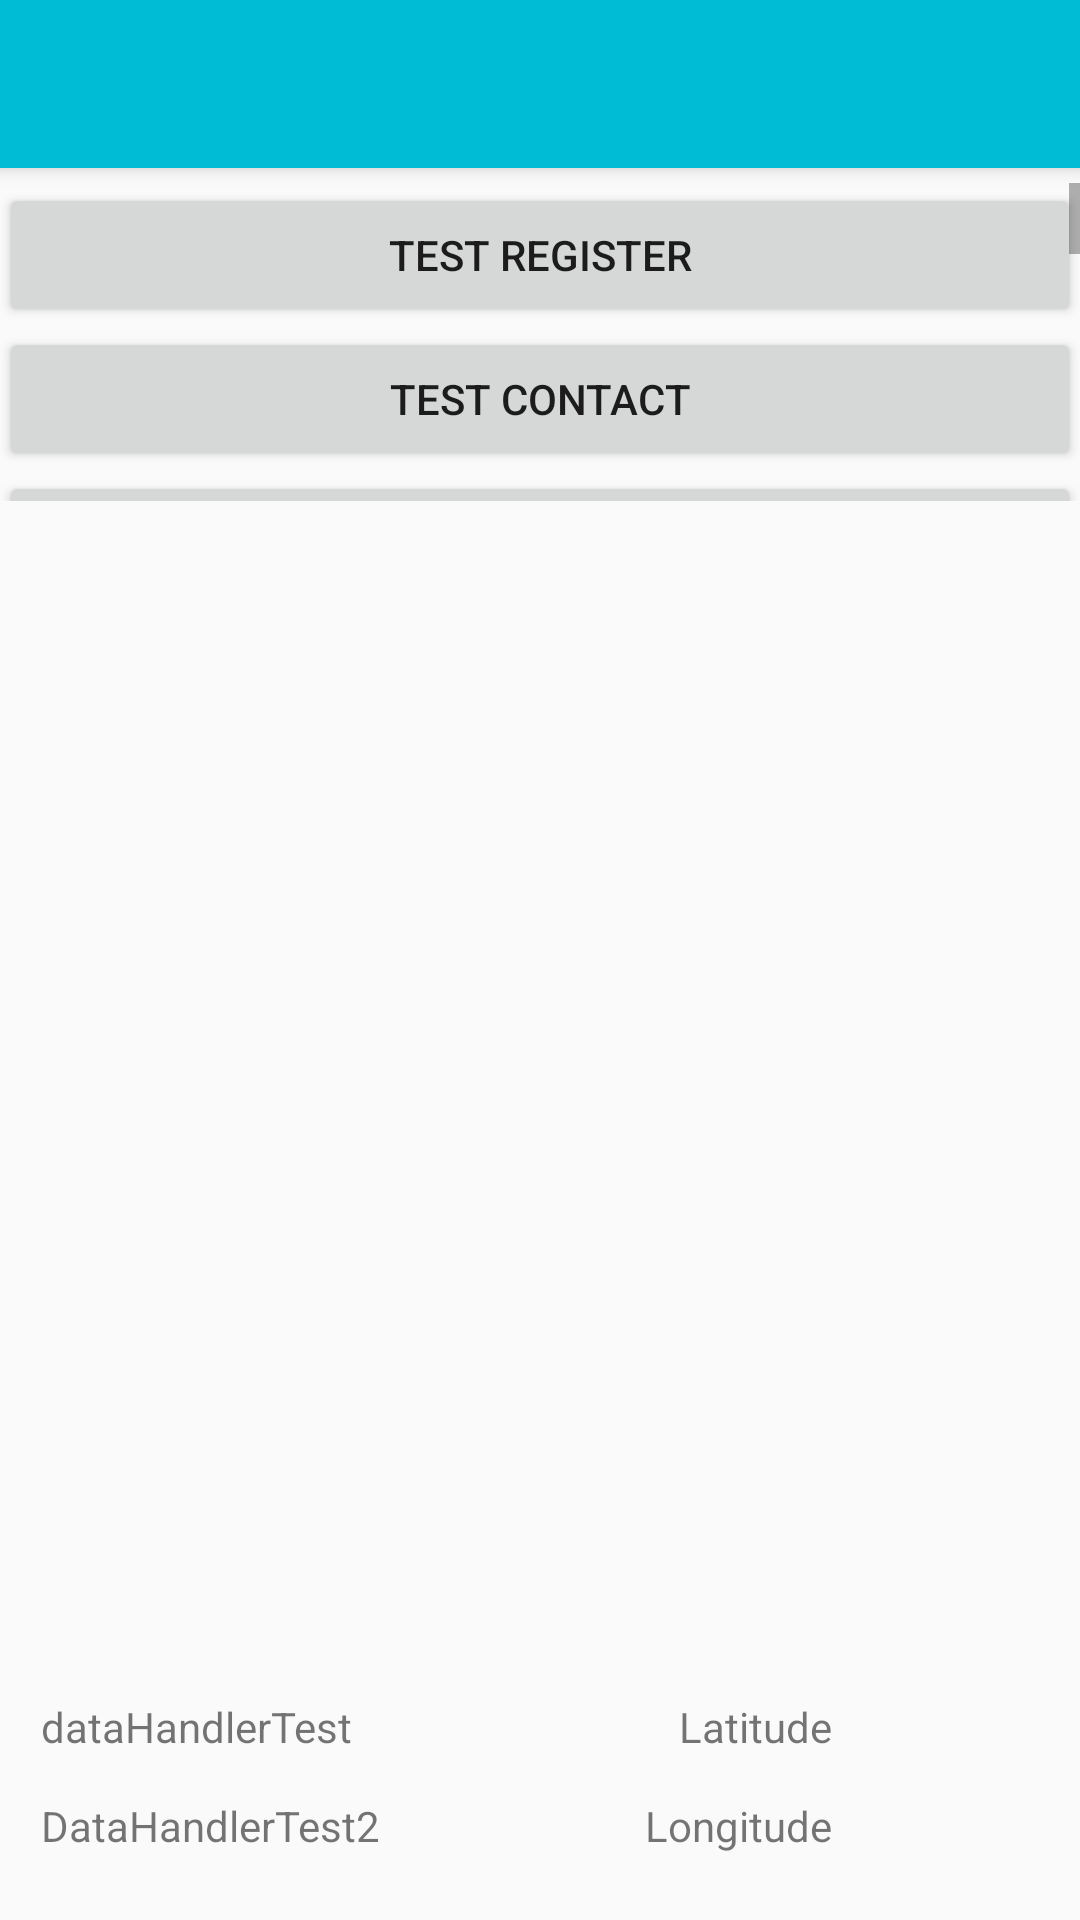

Write the Android layout XML for this screen, with the resource values it uses.
<!-- AndroidManifest.xml: application theme AppTheme -->
<!-- res/layout/activity_dev_mode.xml -->
<?xml version="1.0" encoding="utf-8"?>
<RelativeLayout xmlns:android="http://schemas.android.com/apk/res/android"
    xmlns:tools="http://schemas.android.com/tools"
    xmlns:app="http://schemas.android.com/apk/res-auto"
    android:id="@+id/activity_dev_mode"
    android:layout_width="match_parent"
    android:layout_height="match_parent"
    android:paddingBottom="@dimen/activity_vertical_margin"
    android:paddingLeft="@dimen/activity_horizontal_margin"
    android:paddingRight="@dimen/activity_horizontal_margin"
    android:paddingTop="@dimen/activity_vertical_margin"
    tools:context="group4.programmingproject1.DevModeActivity">

    <android.support.v7.widget.Toolbar
        android:id="@+id/app_toolbar"
        android:layout_width="match_parent"
        android:layout_height="?attr/actionBarSize"
        android:background="?attr/colorPrimary"
        android:elevation="4dp"
        android:theme="@style/ThemeOverlay.AppCompat.ActionBar"
        app:popupTheme="@style/ThemeOverlay.AppCompat.Light"/>
    <ScrollView
        android:layout_width="match_parent"
        android:layout_height="106dp"
        android:id="@+id/buttonScroller"
        android:layout_below="@+id/app_toolbar"
        android:layout_alignParentStart="true"
        android:layout_marginTop="5dp">
        <LinearLayout
            android:layout_width="match_parent"
            android:layout_height="wrap_content"
            android:orientation="vertical">

            <Button
                android:text="Test register"
                android:layout_width="match_parent"
                android:layout_height="wrap_content"
                android:id="@+id/testregisterButton" />
            <Button
                android:text="Test Contact"
                android:layout_width="match_parent"
                android:layout_height="wrap_content"
                android:id="@+id/testContactButton" />

            <Button
                android:text="Clear"
                android:layout_width="match_parent"
                android:layout_height="377dp"
                android:id="@+id/clearTextButton" />
        </LinearLayout>
    </ScrollView>

    <ScrollView
        android:layout_width="match_parent"
        android:layout_height="wrap_content"
        android:id="@+id/text_scroller"
        android:layout_alignParentEnd="true"
        android:layout_marginEnd="13dp">

        <LinearLayout
            android:layout_width="match_parent"
            android:layout_height="match_parent"
            android:orientation="vertical" >

            <TextView
                android:text="TextView"
                android:layout_width="match_parent"
                android:layout_height="wrap_content"
                android:id="@+id/returnTextView" />

        </LinearLayout>
    </ScrollView>

    <TextView
        android:text="dataHandlerTest"
        android:layout_width="wrap_content"
        android:layout_height="wrap_content"
        android:id="@+id/testSpinner"
        android:layout_alignParentBottom="true"
        android:layout_alignParentStart="true"
        android:layout_marginStart="14dp"
        android:layout_marginBottom="55dp" />

    <TextView
        android:text="Latitude"
        android:layout_width="wrap_content"
        android:layout_height="wrap_content"
        android:layout_alignBottom="@+id/testSpinner"
        android:layout_alignEnd="@+id/text_scroller"
        android:layout_marginEnd="70dp"
        android:id="@+id/latitudedevtext" />

    <TextView
        android:text="Longitude"
        android:layout_width="wrap_content"
        android:layout_height="wrap_content"
        android:layout_below="@+id/latitudedevtext"
        android:layout_alignEnd="@+id/latitudedevtext"
        android:layout_marginTop="14dp"
        android:id="@+id/longitudedevtext" />

    <TextView
        android:text="DataHandlerTest2"
        android:layout_width="wrap_content"
        android:layout_height="wrap_content"
        android:layout_alignTop="@+id/longitudedevtext"
        android:layout_alignStart="@+id/testSpinner"
        android:id="@+id/dataHLongitest" />


</RelativeLayout>
<!-- resources referenced by this layout -->
<resources>
  <style name="AppTheme" parent="Theme.AppCompat.Light.NoActionBar">
          
          <item name="colorPrimary">@color/colorPrimary</item>
          <item name="colorPrimaryDark">@color/colorPrimaryDark</item>
          <item name="colorAccent">@color/colorAccent</item>
          <item name="android:alertDialogStyle">@style/CustomDialogTheme</item>
      </style>
  <color name="colorPrimary">#00bcd4</color>
  <color name="colorPrimaryDark">#2b2bde</color>
  <color name="colorAccent">#FFFFFF</color>
  <style name="CustomDialogTheme" parent="@android:style/Theme.Dialog">
          <item name="android:bottomBright">@color/colorPrimary</item>
          <item name="android:bottomDark">@color/colorPrimaryDark</item>
          <item name="android:bottomMedium">@color/colorPrimary</item>
          <item name="android:centerBright">@color/colorPrimary</item>
          <item name="android:centerDark">@color/colorPrimaryDark</item>
          <item name="android:centerMedium">@color/colorPrimary</item>
          <item name="android:fullBright">@color/colorAccent</item>
          <item name="android:fullDark">@color/colorAccent</item>
          <item name="android:topBright">@color/colorPrimary</item>
          <item name="android:topDark">@color/colorPrimaryDark</item>
      </style>
</resources>
